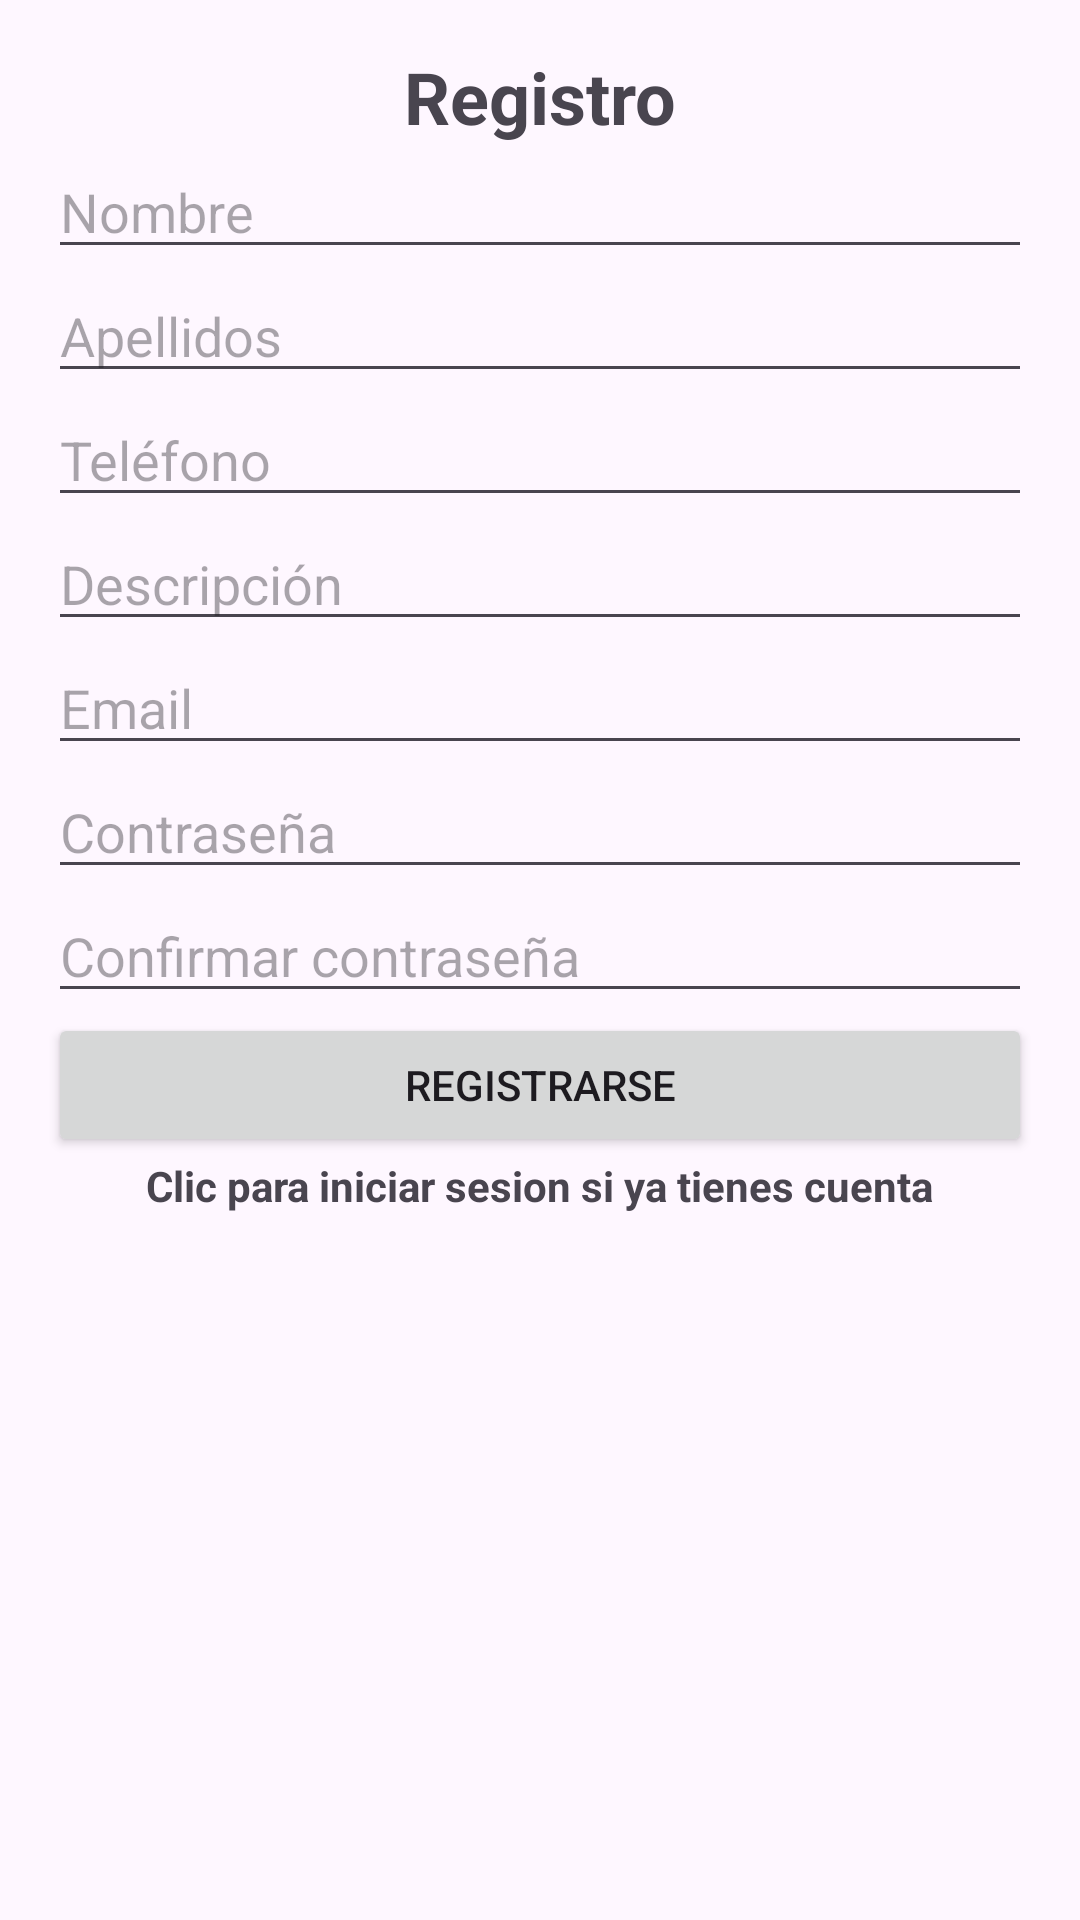

Produce the Android XML layout that renders to this screen, including the resource entries it uses.
<!-- AndroidManifest.xml: application theme Theme.Material3.Light -->
<!-- res/layout/activity_register.xml -->
<?xml version="1.0" encoding="utf-8"?>
<ScrollView xmlns:android="http://schemas.android.com/apk/res/android"
    android:layout_width="match_parent"
    android:layout_height="match_parent">

    <LinearLayout
        android:layout_width="match_parent"
        android:layout_height="wrap_content"
        android:orientation="vertical"
        android:gravity="center"
        android:padding="16dp">

        <TextView
            android:id="@+id/textView2"
            android:layout_width="wrap_content"
            android:layout_height="wrap_content"
            android:text="Registro"
            android:textSize="24sp"
            android:textStyle="bold"
            android:layout_gravity="center_horizontal"/>

        <com.google.android.material.textfield.TextInputEditText
            android:id="@+id/nombre"
            android:layout_width="match_parent"
            android:layout_height="wrap_content"
            android:hint="@string/nombre"
            android:inputType="text" />

        <com.google.android.material.textfield.TextInputEditText
            android:id="@+id/apellidos"
            android:layout_width="match_parent"
            android:layout_height="wrap_content"
            android:hint="@string/apellidos"
            android:inputType="text" />

        <com.google.android.material.textfield.TextInputEditText
            android:id="@+id/telefono"
            android:layout_width="match_parent"
            android:layout_height="wrap_content"
            android:hint="@string/telefono"
            android:inputType="phone" />

        <com.google.android.material.textfield.TextInputEditText
            android:id="@+id/descripcion"
            android:layout_width="match_parent"
            android:layout_height="wrap_content"
            android:hint="@string/descripcion"
            android:inputType="textMultiLine" />

        <com.google.android.material.textfield.TextInputEditText
            android:id="@+id/email"
            android:layout_width="match_parent"
            android:layout_height="wrap_content"
            android:hint="@string/email"
            android:inputType="textEmailAddress" />

        <com.google.android.material.textfield.TextInputEditText
            android:id="@+id/contrasenia"
            android:layout_width="match_parent"
            android:layout_height="wrap_content"
            android:hint="@string/contrasenia"
            android:inputType="textPassword" />

        <com.google.android.material.textfield.TextInputEditText
            android:id="@+id/confirmar_contrasenia"
            android:layout_width="match_parent"
            android:layout_height="wrap_content"
            android:hint="@string/confirmar_contrasenia"
            android:inputType="textPassword" />

        <Button
            android:id="@+id/btn_register"
            android:layout_width="match_parent"
            android:layout_height="wrap_content"
            android:text="@string/registrarse" />

        <TextView
            android:id="@+id/loginNow"
            android:layout_width="wrap_content"
            android:layout_height="wrap_content"
            android:text="@string/clic_para_iniciar_sesion_si_ya_tienes_cuenta"
            android:textStyle="bold" />

        <ProgressBar
            android:id="@+id/progressBar"
            android:layout_width="wrap_content"
            android:layout_height="wrap_content"
            android:visibility="gone" />
    </LinearLayout>
</ScrollView>
<!-- resources referenced by this layout -->
<resources>
  <string name="apellidos">Apellidos</string>
  <string name="clic_para_iniciar_sesion_si_ya_tienes_cuenta">Clic para iniciar sesion si ya tienes cuenta</string>
  <string name="confirmar_contrasenia">Confirmar contraseña</string>
  <string name="contrasenia">Contraseña</string>
  <string name="descripcion">Descripción</string>
  <string name="email">Email</string>
  <string name="nombre">Nombre</string>
  <string name="registrarse">Registrarse</string>
  <string name="telefono">Teléfono</string>
</resources>
